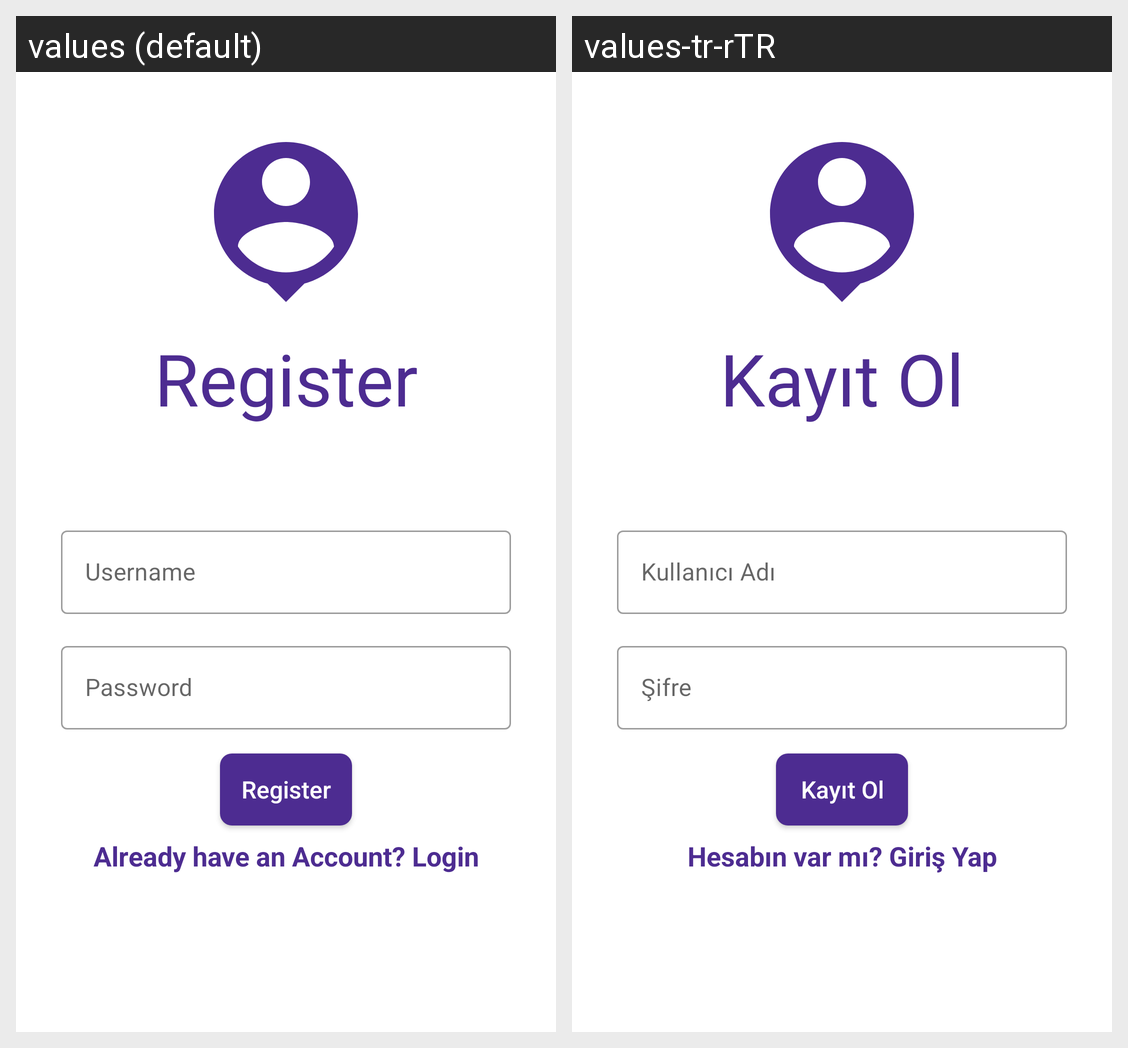

This grid shows one Android layout under two languages. Give, for every string resource on the screen, its name, the default text and each shown locale's text.
Android screen res/layout/fragment_register.xml rendered under 2 locales, left to right: values (default), values-tr-rTR. Device: Nexus 5 (rendered at 1080×1920; each locale shown at half size, 540×960, under a caption strip naming it); theme Theme.Fragments.
Strings drawn on this screen, with the default value and each locale's value (text and hints the layout hard-codes, and strings that could not be matched under every locale, appear in the picture but are not listed):

register_text
  values: Register
  values-tr-rTR: Kayıt Ol

username_text
  values: Username
  values-tr-rTR: Kullanıcı Adı

password
  values: Password
  values-tr-rTR: Şifre

have_an_account
  values: Already have an Account? Login
  values-tr-rTR: Hesabın var mı? Giriş Yap
